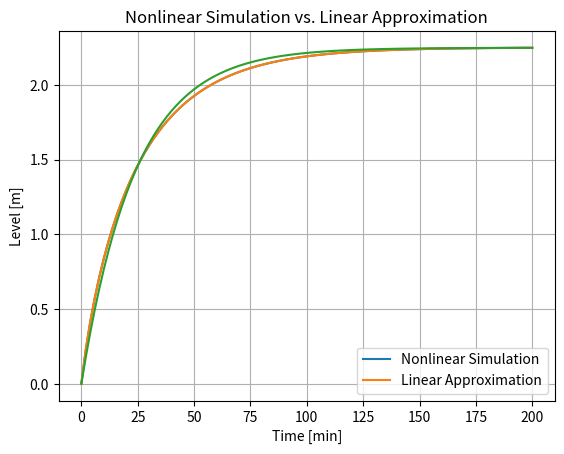

Source code (Python):
get_ipython().magic('matplotlib inline')
import matplotlib.pyplot as plt
import numpy as np
from scipy.integrate import odeint

Cv  = 0.1     # Outlet valve constant [cubic meters/min/meter^1/2]
A   = 1.0     # Tank area [meter^2]

# inlet flow rate in cubic meters/min
def qin(t):
    return 0.15

def deriv(h,t):
    return qin(t)/A - Cv*np.sqrt(h)/A

IC = [0.0]
t = np.linspace(0,200,101)
h = odeint(deriv,IC,t)

plt.plot(t,h)

plt.xlabel('Time [min]')
plt.ylabel('Level [m]')
plt.grid();

q0,h0 = 0,0            # initial conditions
qss = qin(t[-1])       # final input
hss = h[-1]            # python way to get the last element in a list

K = (hss-h0)/(qss-q0)  # step change in output divided by step change in input
print('Steady-State Gain is approximately = ', K)

k = sum(t<25)        # find index in t corresponding to 25 minutes
tk = t[k]
hk = h[k]

tau = -tk/np.log((hss-hk)/(hss-h0))
print('Estimated time constant is ', tau)

u0 = q0
uss = qss

xss = K*(uss - u0)
xpred = xss - xss*np.exp(-t/tau)

plt.plot(t,h)
plt.plot(t,xpred)
plt.legend(['Nonlinear Simulation','Linear Approximation'])
plt.xlabel('Time [min]')
plt.ylabel('Level [m]')
plt.title('Nonlinear Simulation vs. Linear Approximation');



